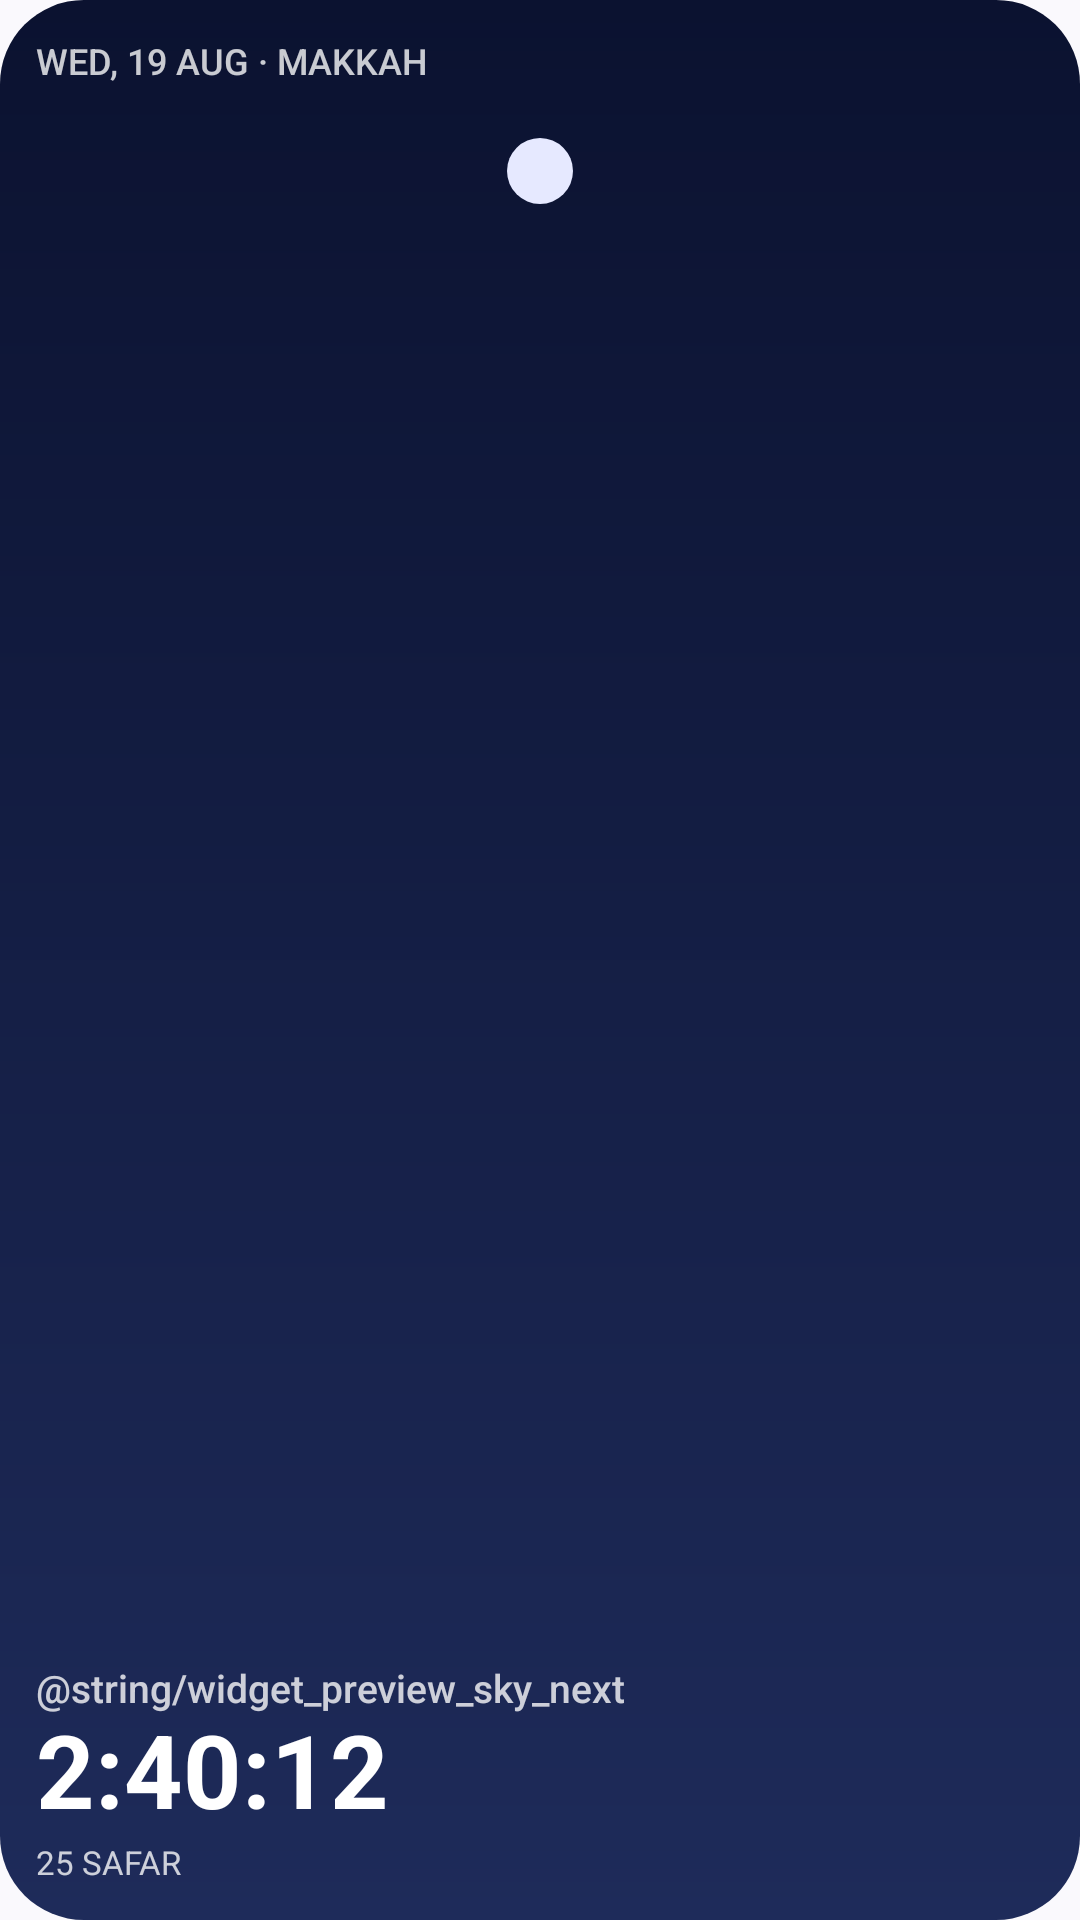

Android layout source for this screen:
<!-- AndroidManifest.xml: application theme AppTheme -->
<!-- res/layout/prayer_widget_sky_preview.xml -->
<?xml version="1.0" encoding="utf-8"?>
<FrameLayout xmlns:android="http://schemas.android.com/apk/res/android"
    android:layout_width="match_parent"
    android:layout_height="match_parent"
    android:background="@drawable/widget_sky_preview"
    android:padding="12dp">

    
    <ImageView
        android:layout_width="22dp"
        android:layout_height="22dp"
        android:layout_gravity="center_horizontal|top"
        android:layout_marginTop="34dp"
        android:importantForAccessibility="no"
        android:src="@drawable/widget_sky_preview_moon" />

    <LinearLayout
        android:layout_width="match_parent"
        android:layout_height="match_parent"
        android:orientation="vertical">

        <TextView
            android:layout_width="match_parent"
            android:layout_height="wrap_content"
            android:text="@string/widget_preview_header"
            android:textColor="#C7FFFFFF"
            android:textSize="12sp"
            android:fontFamily="sans-serif-medium"
            android:maxLines="1"
            android:ellipsize="end" />

        <FrameLayout
            android:layout_width="match_parent"
            android:layout_height="0dp"
            android:layout_weight="1" />

        <TextView
            android:layout_width="match_parent"
            android:layout_height="wrap_content"
            android:text="@string/widget_preview_sky_next"
            android:textColor="#C7FFFFFF"
            android:textSize="13sp"
            android:fontFamily="sans-serif-medium"
            android:maxLines="1" />

        <TextView
            android:layout_width="match_parent"
            android:layout_height="wrap_content"
            android:text="2:40:12"
            android:textColor="#FFFFFF"
            android:textSize="34sp"
            android:fontFamily="sans-serif"
            android:textStyle="bold"
            android:includeFontPadding="false"
            android:maxLines="1" />

        <TextView
            android:layout_width="match_parent"
            android:layout_height="wrap_content"
            android:text="@string/widget_preview_hijri_full"
            android:textColor="#C7FFFFFF"
            android:textSize="11sp"
            android:layout_marginTop="2dp"
            android:maxLines="1" />
    </LinearLayout>
</FrameLayout>
<!-- resources referenced by this layout -->
<resources>
  <!-- drawable widget_sky_preview (drawable) -->
  <?xml version="1.0" encoding="utf-8"?>
  <shape xmlns:android="http://schemas.android.com/apk/res/android"
      android:shape="rectangle">
      <gradient
          android:angle="270"
          android:startColor="#0B1230"
          android:endColor="#1E2B5A" />
      <corners android:radius="@dimen/widget_card_radius" />
  </shape>
  <!-- drawable widget_sky_preview_moon (drawable) -->
  <?xml version="1.0" encoding="utf-8"?>
  <shape xmlns:android="http://schemas.android.com/apk/res/android"
      android:shape="oval">
      <solid android:color="#E6E9FF" />
  </shape>
  <string name="widget_preview_header">WED, 19 AUG · MAKKAH</string>
  <string name="widget_preview_hijri_full">25 SAFAR</string>
  <style name="AppTheme" parent="Theme.Material3.DynamicColors.DayNight.NoActionBar">
          <item name="android:editTextBackground">@drawable/rn_edit_text_material</item>
          <item name="android:navigationBarColor">@android:color/transparent</item>
          <item name="android:statusBarColor">@android:color/transparent</item>
      </style>
  <dimen name="widget_card_radius">16dp</dimen>
</resources>
